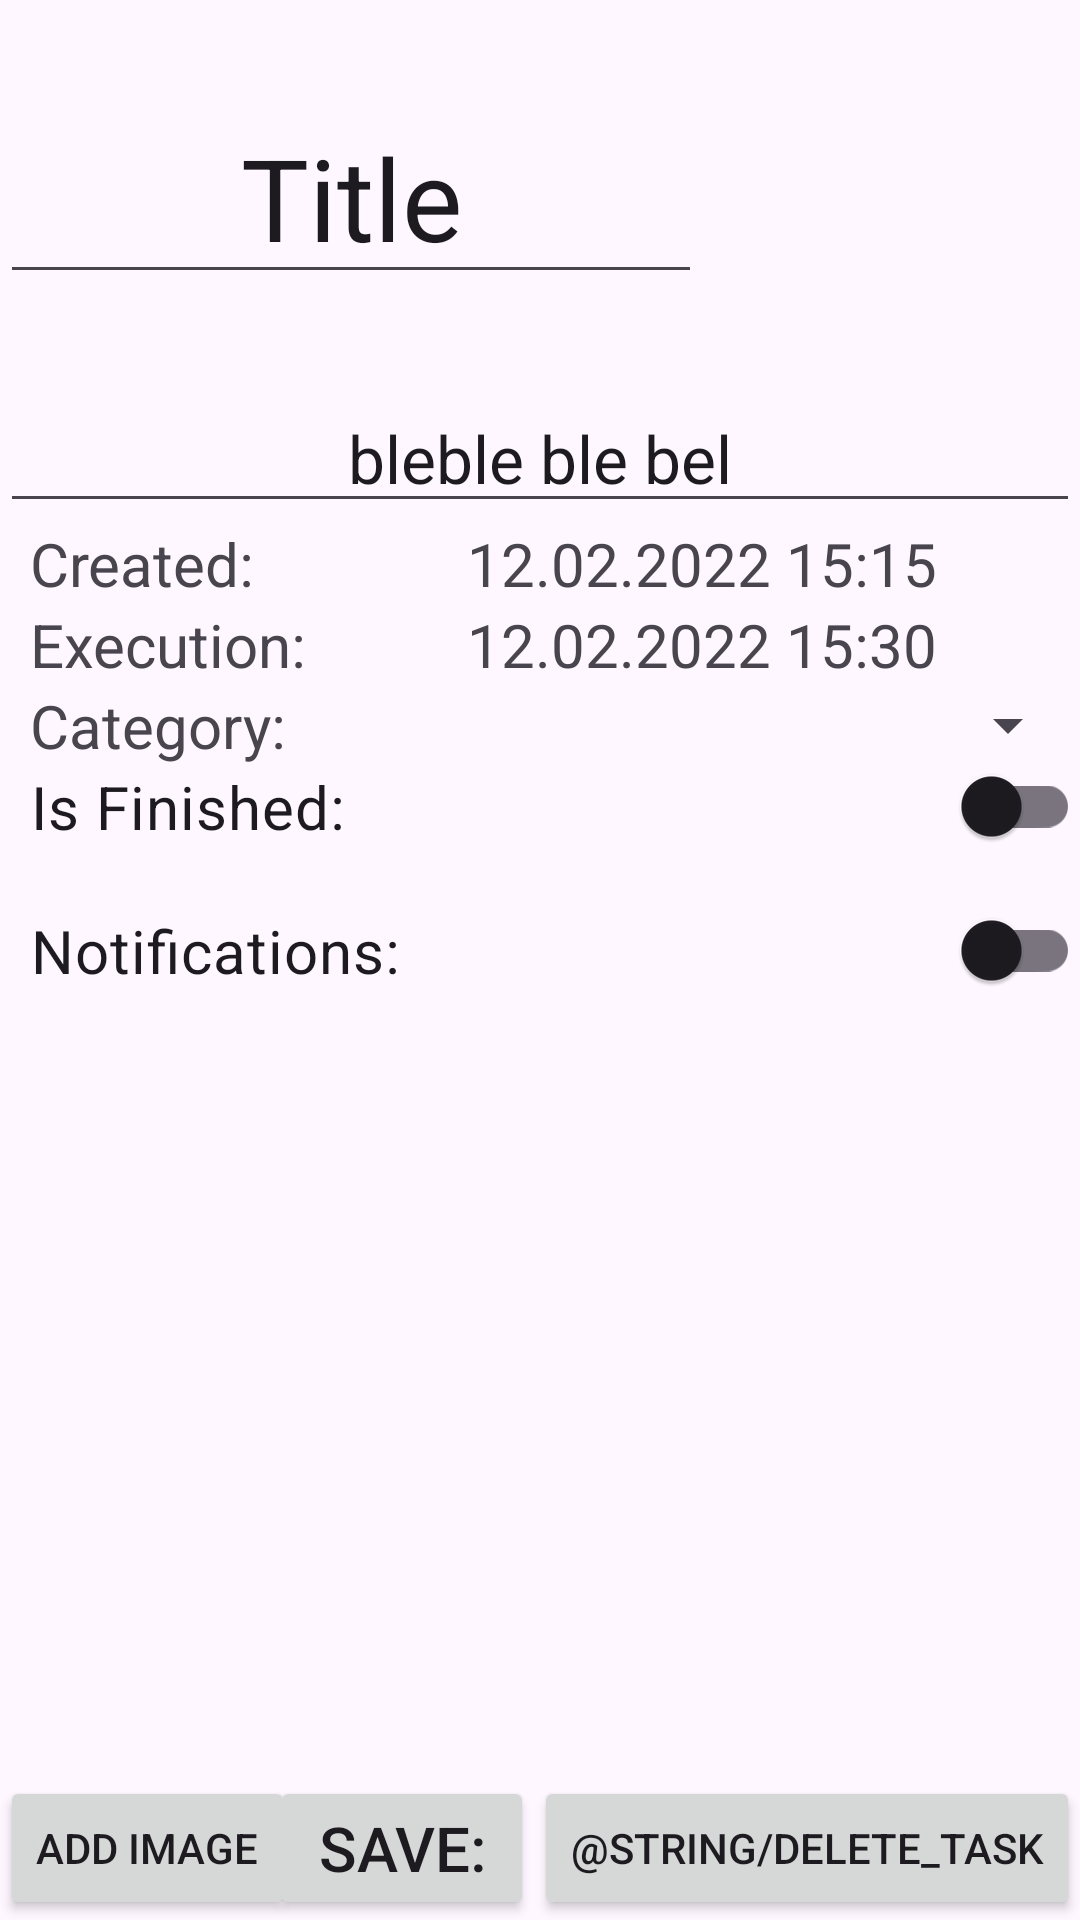

The Android layout XML behind this screen, and the referenced resources:
<!-- AndroidManifest.xml: application theme Theme.ListApplicationFinal -->
<!-- res/layout/edit_task.xml -->
<?xml version="1.0" encoding="utf-8"?>
<androidx.constraintlayout.widget.ConstraintLayout xmlns:android="http://schemas.android.com/apk/res/android"
    xmlns:app="http://schemas.android.com/apk/res-auto"
    xmlns:tools="http://schemas.android.com/tools"
    android:layout_width="match_parent"
    android:layout_height="match_parent">

    <androidx.constraintlayout.widget.Guideline
        android:id="@+id/verticalGuideline0"
        android:layout_width="wrap_content"
        android:layout_height="match_parent"
        android:orientation="vertical"
        app:layout_constraintGuide_percent="0.3" />

    <androidx.constraintlayout.widget.Guideline
        android:id="@+id/verticalGuideline"
        android:layout_width="wrap_content"
        android:layout_height="match_parent"
        android:orientation="vertical"
        app:layout_constraintGuide_percent="0.65" />


    <androidx.constraintlayout.widget.Guideline
        android:id="@+id/horizontalGuideline"
        android:layout_width="wrap_content"
        android:layout_height="match_parent"
        android:orientation="horizontal"
        app:layout_constraintGuide_percent="0.2" />

    <ImageView
        android:id="@+id/imageView"
        android:layout_width="0dp"
        android:layout_height="0dp"
        app:layout_constraintEnd_toEndOf="parent"
        app:layout_constraintTop_toTopOf="parent"
        app:layout_constraintStart_toEndOf="@+id/verticalGuideline"
        app:layout_constraintBottom_toTopOf="@+id/horizontalGuideline"
        tools:srcCompat="@tools:sample/avatars" />

    <EditText
        android:id="@+id/title"
        android:layout_width="0dp"
        android:layout_height="wrap_content"
        android:gravity="center"
        android:text="@string/title"
        android:maxLines="1"
        android:textSize="38sp"
        android:autoSizeTextType="uniform"
        app:layout_constraintBottom_toTopOf="@id/horizontalGuideline"
        app:layout_constraintEnd_toStartOf="@+id/verticalGuideline"
        app:layout_constraintStart_toStartOf="parent"
        app:layout_constraintTop_toTopOf="parent" />

    <EditText
        android:id="@+id/description"
        android:layout_width="0dp"
        android:layout_height="wrap_content"
        android:gravity="center"
        android:text="@string/description"
        android:textSize="22sp"
        android:maxLines="2"
        app:layout_constraintEnd_toEndOf="parent"
        app:layout_constraintStart_toStartOf="parent"
        app:layout_constraintTop_toBottomOf="@+id/horizontalGuideline" />


    <TextView
        android:id="@+id/creation_time_Label"
        android:layout_width="0dp"
        android:layout_height="wrap_content"
        android:gravity="start"
        android:layout_marginStart="10dp"
        android:text="@string/creation_timeLabel"
        android:textSize="20sp"
        app:layout_constraintEnd_toStartOf="@+id/verticalGuideline0"
        app:layout_constraintStart_toStartOf="parent"
        app:layout_constraintTop_toBottomOf="@id/description" />

    <TextView
        android:id="@+id/creation_time"
        android:layout_width="0dp"
        android:layout_height="wrap_content"
        android:gravity="center"
        android:text="@string/creation_time"
        android:textSize="20sp"
        app:layout_constraintEnd_toEndOf="parent"
        app:layout_constraintStart_toEndOf="@id/creation_time_Label"
        app:layout_constraintTop_toBottomOf="@id/description" />


    <TextView
        android:id="@+id/execution_time_Label"
        android:layout_width="0dp"
        android:layout_height="wrap_content"
        android:gravity="start"
        android:layout_marginStart="10sp"
        android:text="@string/execution_timeLabel"
        android:textSize="20sp"
        app:layout_constraintEnd_toStartOf="@+id/verticalGuideline0"
        app:layout_constraintStart_toStartOf="parent"
        app:layout_constraintTop_toBottomOf="@id/creation_time_Label" />


    <TextView
        android:id="@+id/execution_time"
        android:layout_width="0dp"
        android:layout_height="wrap_content"
        android:gravity="center"
        android:text="@string/execution_time"
        android:textSize="20sp"
        app:layout_constraintEnd_toEndOf="parent"
        app:layout_constraintStart_toEndOf="@id/verticalGuideline0"

        app:layout_constraintTop_toBottomOf="@+id/creation_time"

        />


    <TextView
        android:id="@+id/category"
        android:layout_width="0dp"
        android:layout_height="wrap_content"
        android:gravity="start"
        android:layout_marginStart="10sp"
        android:text="@string/category"
        android:textSize="20sp"
        app:layout_constraintEnd_toStartOf="@+id/verticalGuideline0"
        app:layout_constraintStart_toStartOf="parent"
        app:layout_constraintTop_toBottomOf="@+id/execution_time" />

    <Spinner
        android:id="@+id/categorySpinner"
        android:layout_width="0dp"
        android:layout_height="0dp"
        android:textSize="20sp"
        android:gravity="center_horizontal"
        app:layout_constraintEnd_toEndOf="parent"
        app:layout_constraintStart_toEndOf="@id/verticalGuideline0"
        app:layout_constraintTop_toBottomOf="@+id/execution_time"
        app:layout_constraintBottom_toBottomOf="@+id/category" />

    <androidx.appcompat.widget.SwitchCompat
        android:id="@+id/status"
        android:layout_width="0dp"
        android:layout_height="wrap_content"
        android:gravity="start"
        android:layout_marginStart="10sp"
        android:text="@string/statusLabel"
        android:textSize="20sp"
        app:layout_constraintEnd_toEndOf="parent"
        app:layout_constraintStart_toStartOf="parent"
        app:layout_constraintTop_toBottomOf="@+id/category" />


    <androidx.appcompat.widget.SwitchCompat
        android:id="@+id/notifications"
        android:layout_width="0dp"
        android:layout_height="wrap_content"
        android:gravity="start"
        android:layout_marginStart="10sp"
        android:text="@string/notifications"
        android:textSize="20sp"

        app:layout_constraintEnd_toEndOf="parent"
        app:layout_constraintHorizontal_bias="0.0"
        app:layout_constraintStart_toStartOf="parent"
        app:layout_constraintTop_toBottomOf="@+id/status" />

    <ListView
        android:id="@+id/attachments"
        android:layout_width="0dp"
        android:layout_height="0dp"
        app:layout_constraintBottom_toTopOf="@+id/addImageButton"
        app:layout_constraintEnd_toEndOf="parent"
        app:layout_constraintStart_toStartOf="parent"
        app:layout_constraintTop_toBottomOf="@+id/notifications"
        app:layout_constraintVertical_bias="0.0" />

    <Button
        android:id="@+id/addImageButton"
        android:layout_width="0dp"
        android:layout_height="wrap_content"
        android:maxLines="1"
        android:text="@string/addImageButton"
        app:autoSizeTextType="uniform"
        app:layout_constraintBottom_toBottomOf="parent"
        app:layout_constraintStart_toStartOf="parent" />


    <Button
        android:id="@+id/addFileButton"
        android:layout_width="0dp"
        android:layout_height="wrap_content"
        android:maxLines="1"
        android:text="@string/addFile"
        app:autoSizeTextType="uniform"
        app:layout_constraintBottom_toBottomOf="parent"
        app:layout_constraintEnd_toStartOf="@+id/saveButton"
        app:layout_constraintHorizontal_bias="0.0"
        app:layout_constraintStart_toEndOf="@+id/addImageButton" />


    <Button
        android:id="@+id/saveButton"
        android:layout_width="0dp"
        android:layout_height="wrap_content"
        android:maxLines="1"
        android:text="@string/save"
        app:autoSizeTextType="uniform"
        app:layout_constraintBottom_toBottomOf="parent"
        app:layout_constraintEnd_toStartOf="@id/deleteButton" />

    <Button
        android:id="@+id/deleteButton"
        android:layout_width="0dp"
        android:layout_height="wrap_content"
        android:maxLines="1"
        android:text="@string/delete_task"
        app:autoSizeTextType="uniform"
        app:layout_constraintBottom_toBottomOf="parent"
        app:layout_constraintEnd_toEndOf="parent" />
</androidx.constraintlayout.widget.ConstraintLayout>
<!-- resources referenced by this layout -->
<resources>
  <string name="addFile">Add File: </string>
  <string name="addImageButton">Add Image </string>
  <string name="category">Category: </string>
  <string name="creation_time"> 12.02.2022 15:15 </string>
  <string name="creation_timeLabel">Created: </string>
  <string name="description">bleble ble bel </string>
  <string name="execution_time"> 12.02.2022 15:30 </string>
  <string name="execution_timeLabel">Execution: </string>
  <string name="notifications">Notifications: </string>
  <string name="save">Save: </string>
  <string name="statusLabel"> Is Finished: </string>
  <string name="title">Title</string>
  <style name="Theme.ListApplicationFinal" parent="Base.Theme.ListApplicationFinal" />
  <style name="Base.Theme.ListApplicationFinal" parent="Theme.Material3.DayNight.NoActionBar">
          
          
      </style>
</resources>
